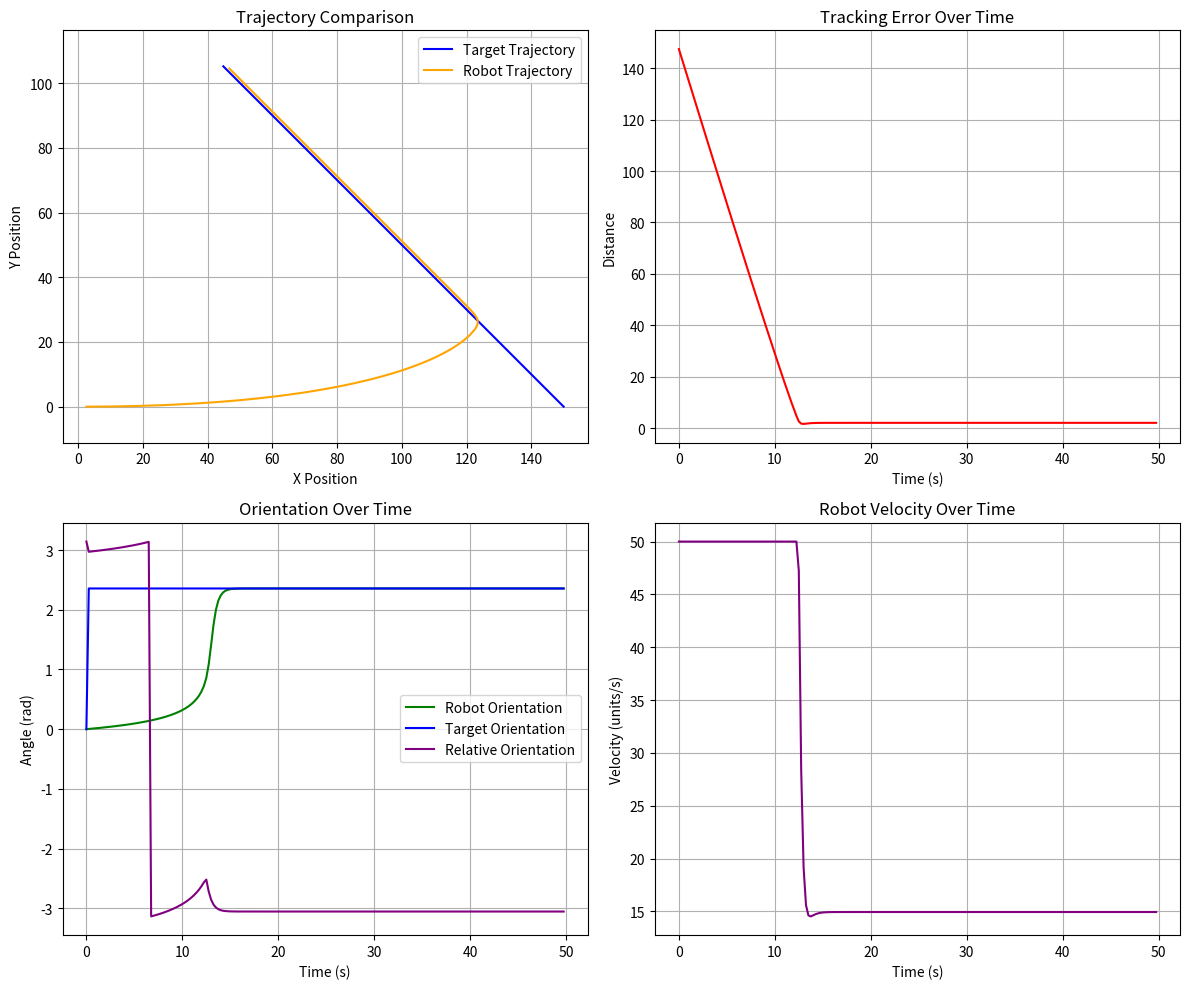

This chart was generated by the following Python code:
import random
import numpy as np
from matplotlib import pyplot as plt
import matplotlib.animation as animation

# Function that duplicates a value 'what' for 'times' times
def dup(what, times): 
  return [what for _ in range(0, times)]

# Utility functions
def sqrMag(vec): 
  return vec.dot(vec)

def mag(vec): 
  return np.sqrt(sqrMag(vec))

# ==== Plot Results ====
def plotResults(t, dt, targetPosition, robotPosition, robotTheta, robotVelocity, targetTheta, relativeOrientation):
  timeAxis = np.array(t) * dt  # convert time steps to seconds

  # Create a figure with a 2x2 grid of subplots
  fig, axs = plt.subplots(2, 2, figsize=(12, 10))

  # --- 1. Trajectories of Target and Robot ---
  axs[0, 0].plot(targetPosition[:, 0], targetPosition[:, 1], label="Target Trajectory", color='blue')
  axs[0, 0].plot(robotPosition[:, 0], robotPosition[:, 1], label="Robot Trajectory", color='orange')
  axs[0, 0].set_xlabel("X Position")
  axs[0, 0].set_ylabel("Y Position")
  axs[0, 0].set_title("Trajectory Comparison")
  axs[0, 0].legend()
  axs[0, 0].grid(True)
  axs[0, 0].axis("equal")

  # --- 2. Tracking Error ---
  trackingError = np.linalg.norm(targetPosition - robotPosition, axis=1)
  axs[0, 1].plot(timeAxis, trackingError, label="Tracking Error", color='red')
  axs[0, 1].set_xlabel("Time (s)")
  axs[0, 1].set_ylabel("Distance")
  axs[0, 1].set_title("Tracking Error Over Time")
  axs[0, 1].grid(True)

  # --- 3. Robot Orientation, Target Orientation, and Relative Orientation Over Time ---

  axs[1, 0].plot(timeAxis, robotTheta, label="Robot Orientation", color='green')
  axs[1, 0].plot(timeAxis, targetTheta, label="Target Orientation", color='blue')
  axs[1, 0].plot(timeAxis, relativeOrientation, label="Relative Orientation", color='purple')
  axs[1, 0].set_xlabel("Time (s)")
  axs[1, 0].set_ylabel("Angle (rad)")
  axs[1, 0].set_title("Orientation Over Time")
  axs[1, 0].legend()
  axs[1, 0].grid(True)

  # --- 4. Robot Velocity Over Time ---
  axs[1, 1].plot(timeAxis, robotVelocity, label="Robot Velocity", color='purple')
  axs[1, 1].set_xlabel("Time (s)")
  axs[1, 1].set_ylabel("Velocity (units/s)")
  axs[1, 1].set_title("Robot Velocity Over Time")
  axs[1, 1].grid(True)

  # Adjust layout to prevent overlap
  plt.tight_layout()

  # Show all plots in the same window
  plt.show()


# ======== MAIN PROGRAM =========
if __name__ == "__main__":
  
  # Change Parameter for different target types:
  typeNum = 2
  types = ["circle", "linear", "sin", "circleN", "linearN", "sinN"]
  targetType = types[typeNum-1]


  # Define all parameters inside main
  n = 2  # Number of dimensions
  dt = 0.05  # Time step
  t = range(0, 10 * 100, int(dt * 100))  # Simulation steps
  lambdaGain = 8.5  # Attractive potential gain
  maxRobotVelocity = 50  # Maximum robot velocity
  error = np.array(dup(0, len(t)), np.float64)

  # ========== Set Virtual Target ==========
  targetPosition = np.array(dup([0, 0], len(t)), np.float64)  # Initial target positions
  targetVelocity = 1.2  # Constant target velocity
  targetTheta = np.array(dup(0, len(t)), np.float64)  # Target heading
  targetDiff = np.array(dup([0, 0], len(t)), np.float64)

  # ========== Set Robot ==========
  robotPosition = np.array(dup([0, 0], len(t)), np.float64)  # Initial robot position
  robotVelocity = np.array(dup(0, len(t)), np.float64)  # Robot velocity
  robotTheta = np.array(dup(0, len(t)), np.float64)  # Robot heading

  # ========== Relative States ==========
  relativePosition = np.array(dup([0, 0], len(t)), np.float64)  # Relative position
  relativeVelocity = np.array(dup([0, 0], len(t)), np.float64)  # Relative velocity
  relativeOrientation = np.array(dup(0, len(t)), np.float64)  # Robot heading

  # ==== Compute Initial Relative States ====
  relativePosition[0, :] = targetPosition[0, :] - robotPosition[0, :]
  relativeVelocity[0, :] = [
    targetVelocity * np.cos(targetTheta[0]) - robotVelocity[0] * np.cos(robotTheta[0]),
    targetVelocity * np.sin(targetTheta[0]) - robotVelocity[0] * np.sin(robotTheta[0])
  ]

  # ==== Noise Parameters ====
  noiseMean = 0.5
  noiseStd = 0.5  # Try 0.2 as well

  # ==== Variables for Calculation ====
  phi = np.array(dup(0, len(t)), np.float64)

  modRelative = False

  # Simulation loop
  for i in range(0, len(t)):
    time = (t[i] * 1.495) / 100

    if targetType == "circle":
      # ++++++++ CIRCULAR TRAJECTORY WITHOUT NOISE +++++++++
      targetVelocity = 1.2
      targetPosX = 60 - 15 * np.cos(time)
      targetPosY = 30 + 15 * np.sin(time)
      targetPosition[i, :] = [targetPosX, targetPosY]

    elif targetType == "circleN":
      # CIRCULAR TRAJECTORY WITH NOISE (UNCOMMENT TO USE)
      targetVelocity = 1.2
      targetPosX = 60 - 15 * np.cos(time) + random.uniform(-noiseStd, noiseStd) + noiseMean
      targetPosY = 30 + 15 * np.sin(time) + random.uniform(-noiseStd, noiseStd) + noiseMean
      targetPosition[i, :] = [targetPosX, targetPosY]

    elif targetType == "linear":
      # Linear trajectory (constant velocity up-left)
      targetVelocity = 10
      vx = targetVelocity / np.sqrt(2)
      vy = targetVelocity / np.sqrt(2)
      targetPosX = 150 - vx * time  
      targetPosY = 0 + vy * time
      targetPosition[i, :] = [targetPosX, targetPosY]

    elif targetType == "linearN":
      targetVelocity = 15
      # Set base heading (45 degrees for diagonal movement)
      baseAngle = np.pi / 4 * 3 # 45 degrees in radians

      # Add small angular noise to the heading
      maxAngleNoise = np.radians(30)  # max deviation of ±30 degrees
      angleNoise = np.clip(np.random.normal(0, noiseStd), -maxAngleNoise, maxAngleNoise)
      noisyAngle = baseAngle + angleNoise

      # Compute velocity components with noise
      vx = targetVelocity * np.cos(noisyAngle)
      vy = targetVelocity * np.sin(noisyAngle)

      # Initialize starting position (150, 0)
      if i == 0:  # First iteration
          targetPosX = 150
          targetPosY = 0
      else:
          # Update position based on previous position
          targetPosX = targetPosition[i-1, 0] + vx * dt
          targetPosY = targetPosition[i-1, 1] + vy * dt

      # Assign to target position
      targetPosition[i, :] = [targetPosX, targetPosY]
      modRelative = True

    elif targetType == "sin":
      # Sine wave trajectory
      targetPosX = 30 + targetVelocity * time * 2
      targetPosY = 30 + 20 * np.sin(1 * time)
      targetPosition[i, :] = [targetPosX, targetPosY]

    elif targetType == "sinN":
      # Sine wave trajectory
      targetPosX = 30 + targetVelocity * time * 2 + random.uniform(-noiseStd, noiseStd) + noiseMean
      targetPosY = 30 + 20 * np.sin(1 * time) + random.uniform(-noiseStd, noiseStd) + noiseMean
      targetPosition[i, :] = [targetPosX, targetPosY]
      modRelative = True

    else:
      print("Type not recognized")
      break

    print([targetPosX, targetPosY])

    # .. (Add your robot control logic here)
    # ====== Compute control (potential field approach) ======
    relativePosition[i, :] = targetPosition[i, :] - robotPosition[i - 1, :]

    # Desired velocity from potential field
    targetVelVec = targetVelocity * np.array([
      np.cos(targetTheta[i]),
      np.sin(targetTheta[i])
    ])
    desiredVelocity = lambdaGain * relativePosition[i, :] + targetVelVec

    # Clip desired velocity if it exceeds max
    if mag(desiredVelocity) > maxRobotVelocity:
      desiredVelocity = (desiredVelocity / mag(desiredVelocity)) * maxRobotVelocity

    # Update robot position and velocity
    robotVelocity[i] = mag(desiredVelocity)
    robotPosition[i, :] = robotPosition[i - 1, :] + desiredVelocity * dt

    # Update robot heading
    robotTheta[i] = np.arctan2(desiredVelocity[1], desiredVelocity[0])

    # Update target heading
    targetDiff[i, :] = targetPosition[i, :] - targetPosition[i - 1, :]
    targetTheta[i] = np.arctan2(targetDiff[i, 1], targetDiff[i, 0])

    # Compute and store relative heading (angle of relative velocity vector)
    xrv = targetVelocity * np.cos(targetTheta[0]) - robotVelocity[0] * np.cos(robotTheta[0])
    yrv = targetVelocity * np.sin(targetTheta[i]) - robotVelocity[i] * np.sin(robotTheta[i])
    relativeOrientation[i] = np.arctan2(yrv, xrv) 

    if modRelative:
      relativeOrientation[i] = relativeOrientation[i] % (2 * np.pi)

  # After the simulation loop, call the plot function to visualize the results
  plotResults(t, dt, targetPosition, robotPosition, robotTheta, robotVelocity, targetTheta, relativeOrientation)
